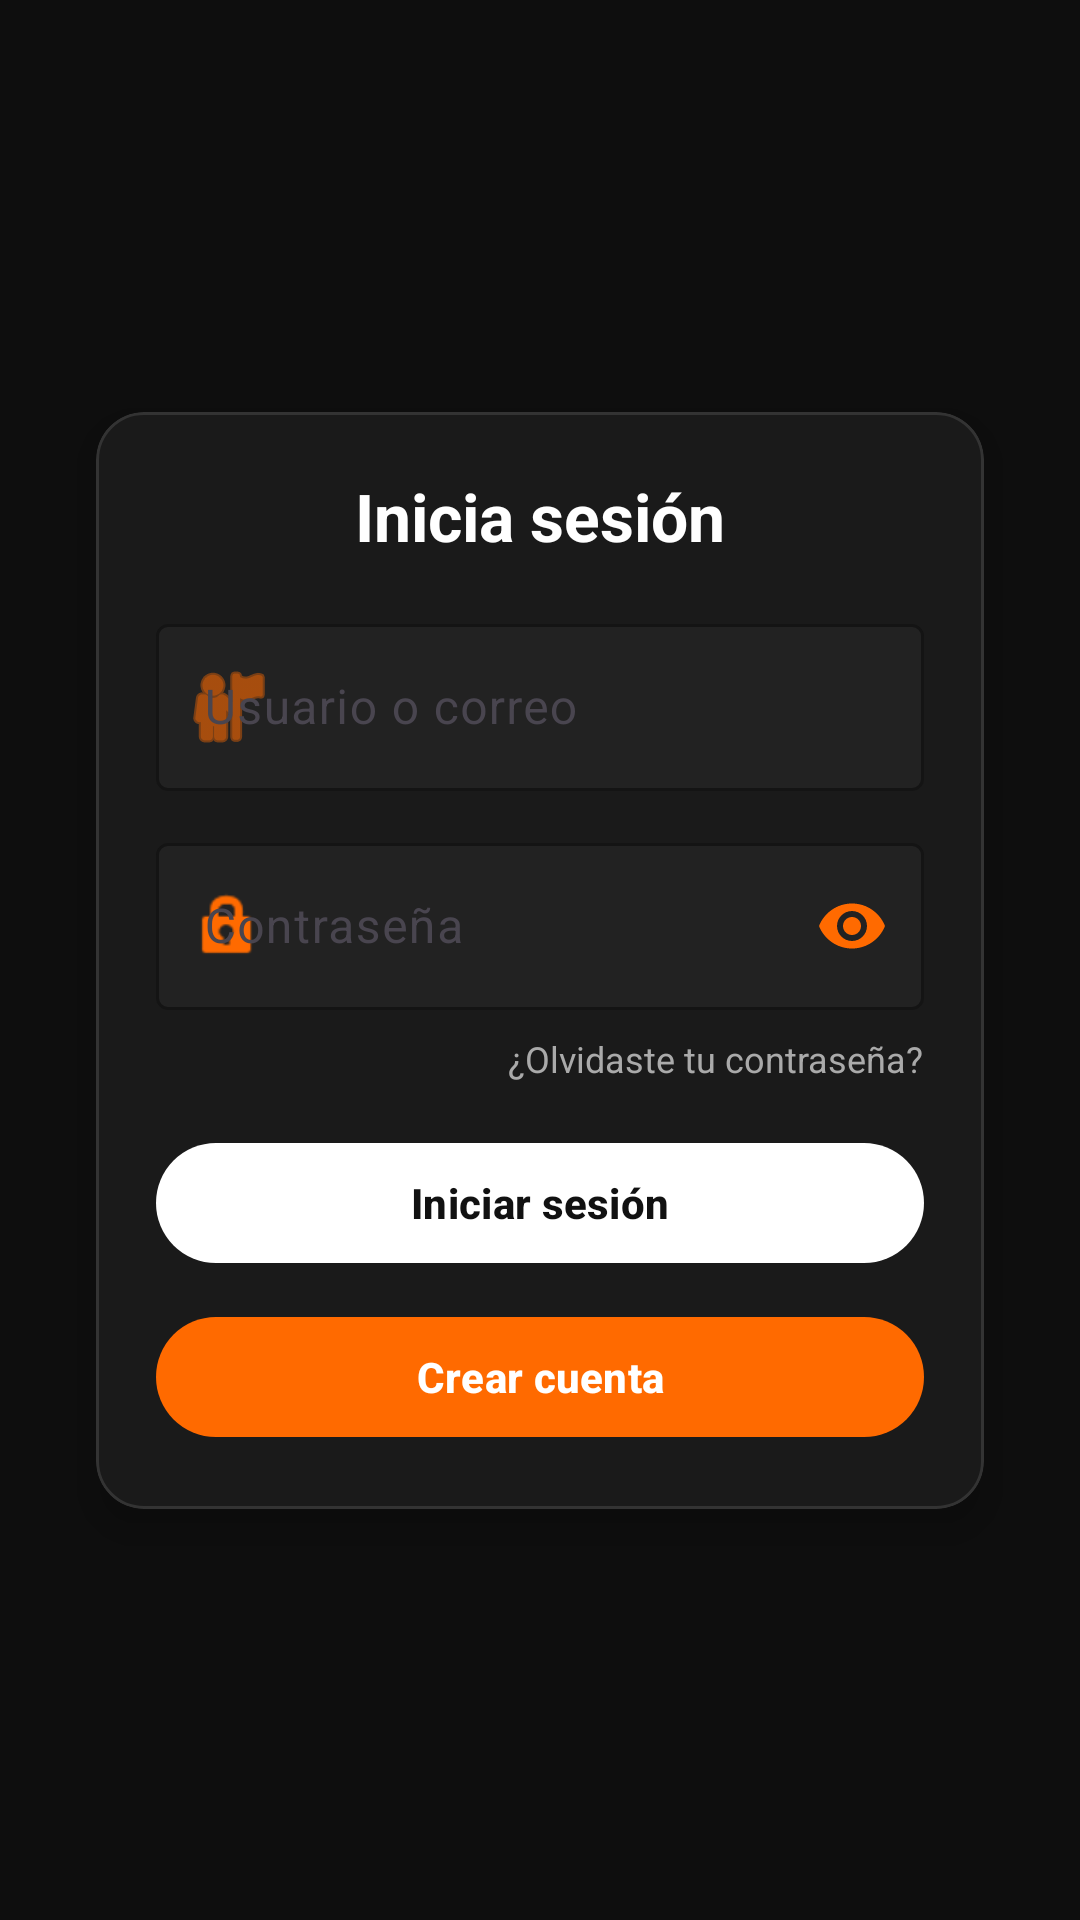

This screen was rendered from an Android layout file. Write that file and the resources it references.
<!-- AndroidManifest.xml: application theme Theme.Proyect_Games -->
<!-- res/layout/login.xml -->
<?xml version="1.0" encoding="utf-8"?>
<androidx.constraintlayout.widget.ConstraintLayout xmlns:android="http://schemas.android.com/apk/res/android"
    xmlns:app="http://schemas.android.com/apk/res-auto"
    xmlns:tools="http://schemas.android.com/tools"
    android:id="@+id/login_root"
    android:layout_width="match_parent"
    android:layout_height="match_parent"
    android:background="#0E0E0E"
    tools:context=".Login">

    
    <com.google.android.material.card.MaterialCardView
        android:id="@+id/loginCard"
        android:layout_width="0dp"
        android:layout_height="wrap_content"
        android:layout_marginStart="32dp"
        android:layout_marginEnd="32dp"
        app:cardCornerRadius="16dp"
        app:cardBackgroundColor="#1A1A1A"
        app:cardElevation="8dp"
        app:strokeColor="#333333"
        app:strokeWidth="1dp"
        app:layout_constraintTop_toTopOf="parent"
        app:layout_constraintBottom_toBottomOf="parent"
        app:layout_constraintStart_toStartOf="parent"
        app:layout_constraintEnd_toEndOf="parent">

        <LinearLayout
            android:layout_width="match_parent"
            android:layout_height="wrap_content"
            android:orientation="vertical"
            android:padding="20dp">

            
            <TextView
                android:id="@+id/tvTitle"
                android:layout_width="wrap_content"
                android:layout_height="wrap_content"
                android:text="Inicia sesión"
                android:textColor="@android:color/white"
                android:textSize="22sp"
                android:textStyle="bold"
                android:layout_gravity="center_horizontal" />

            
            <com.google.android.material.textfield.TextInputLayout
                android:id="@+id/tilUser"
                style="@style/Widget.Material3.TextInputLayout.OutlinedBox"
                android:layout_width="match_parent"
                android:layout_height="wrap_content"
                android:hint="Usuario o correo"
                android:layout_marginTop="16dp"
                app:boxBackgroundColor="#222222"
                app:boxStrokeColor="#FF6A00"
                app:startIconDrawable="@android:drawable/ic_menu_myplaces"
                app:startIconTint="#FF6A00">

                <com.google.android.material.textfield.TextInputEditText
                    android:id="@+id/etUser"
                    android:layout_width="match_parent"
                    android:layout_height="wrap_content"
                    android:inputType="textEmailAddress|textPersonName"
                    android:textColor="@android:color/white"
                    android:textColorHint="#B3FFFFFF" />
            </com.google.android.material.textfield.TextInputLayout>

            
            <com.google.android.material.textfield.TextInputLayout
                android:id="@+id/tilPass"
                style="@style/Widget.Material3.TextInputLayout.OutlinedBox"
                android:layout_width="match_parent"
                android:layout_height="wrap_content"
                android:hint="Contraseña"
                android:layout_marginTop="12dp"
                app:boxBackgroundColor="#222222"
                app:boxStrokeColor="#FF6A00"
                app:endIconMode="password_toggle"
                app:endIconTint="#FF6A00"
                app:startIconDrawable="@android:drawable/ic_lock_idle_lock"
                app:startIconTint="#FF6A00">

                <com.google.android.material.textfield.TextInputEditText
                    android:id="@+id/etPass"
                    android:layout_width="match_parent"
                    android:layout_height="wrap_content"
                    android:inputType="textPassword"
                    android:textColor="@android:color/white"
                    android:textColorHint="#B3FFFFFF" />
            </com.google.android.material.textfield.TextInputLayout>

            
            <TextView
                android:id="@+id/btnForgot"
                android:layout_width="wrap_content"
                android:layout_height="wrap_content"
                android:text="¿Olvidaste tu contraseña?"
                android:textColor="#AAAAAA"
                android:textSize="12sp"
                android:layout_marginTop="8dp"
                android:layout_gravity="end" />

            
            <com.google.android.material.button.MaterialButton
                android:id="@+id/btnLogin"
                android:layout_width="match_parent"
                android:layout_height="48dp"
                android:text="Iniciar sesión"
                android:textStyle="bold"
                android:textColor="#111111"
                app:cornerRadius="24dp"
                app:backgroundTint="@android:color/white"
                android:layout_marginTop="16dp" />

            
            <com.google.android.material.button.MaterialButton
                android:id="@+id/btnCreate"
                android:layout_width="match_parent"
                android:layout_height="48dp"
                android:text="Crear cuenta"
                android:textStyle="bold"
                android:textColor="@android:color/white"
                app:cornerRadius="24dp"
                app:backgroundTint="#FF6A00"
                android:layout_marginTop="10dp" />

        </LinearLayout>
    </com.google.android.material.card.MaterialCardView>

</androidx.constraintlayout.widget.ConstraintLayout>
<!-- resources referenced by this layout -->
<resources>
  <style name="Theme.Proyect_Games" parent="Base.Theme.Proyect_Games" />
  <style name="Base.Theme.Proyect_Games" parent="Theme.Material3.DayNight.NoActionBar">
          
          
      </style>
</resources>
